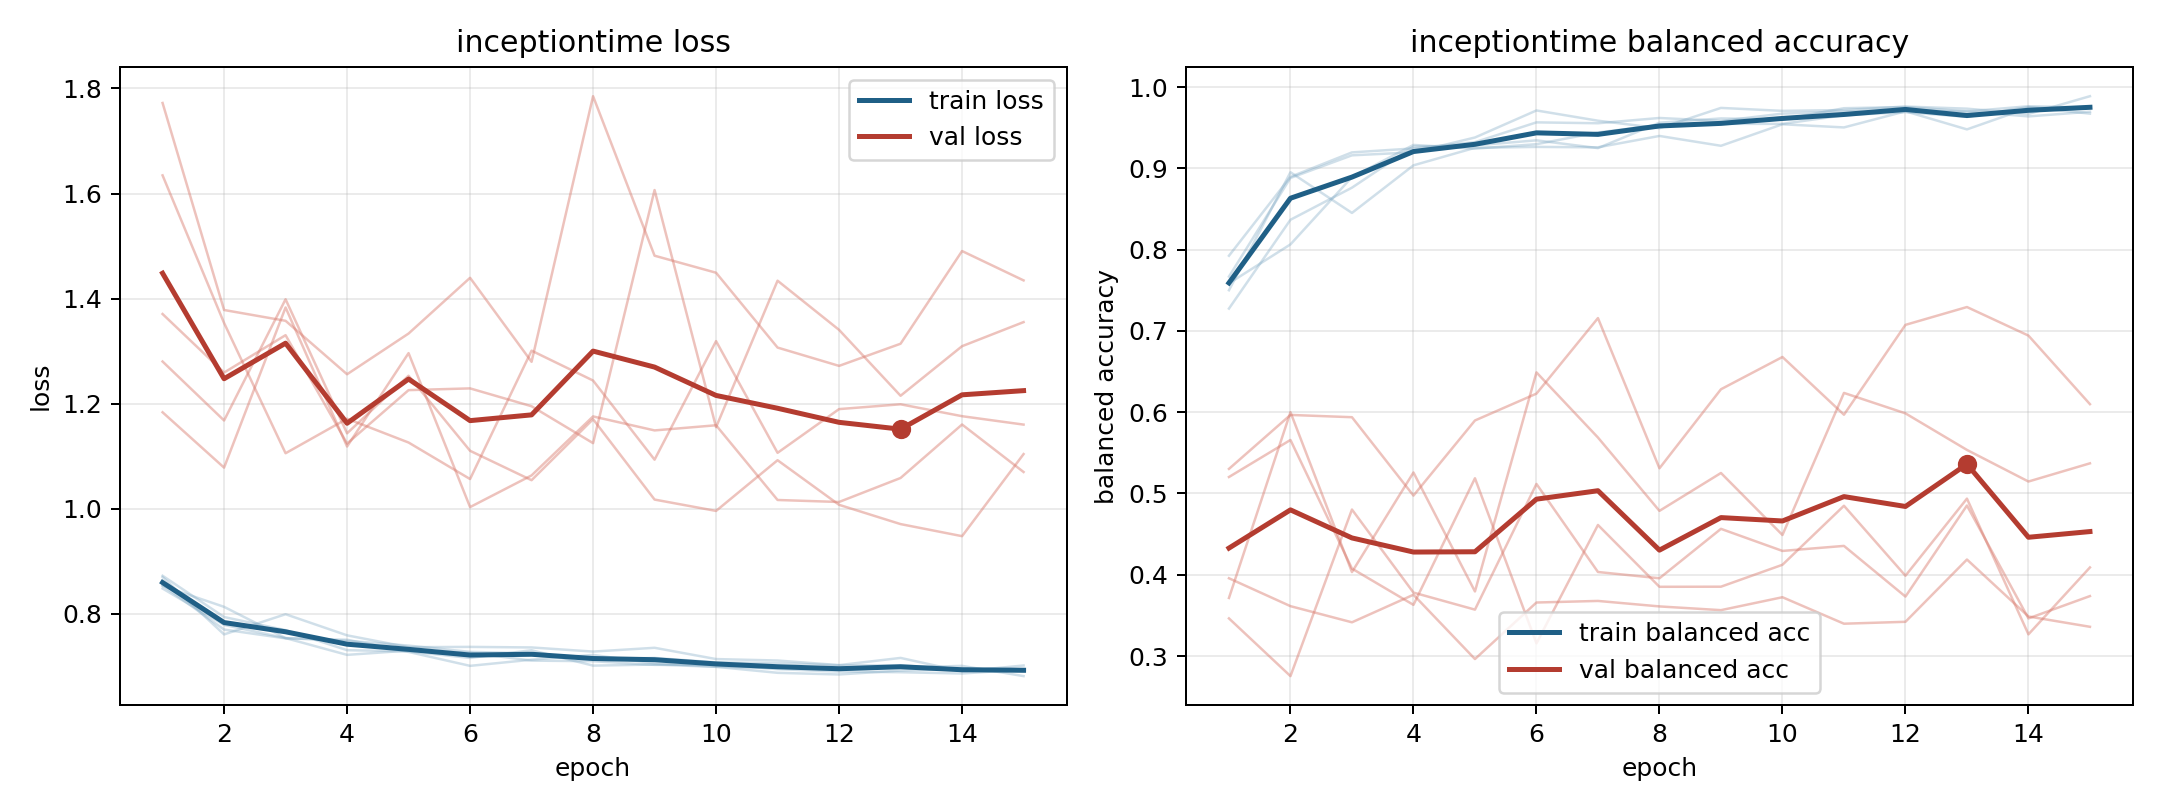

The file beside this chart, header and first rows:
model, fold, epoch, train_loss, train_balanced_accuracy, val_loss, val_balanced_accuracy
inceptiontime, 1, 1, 0.8481, 0.7925, 1.371, 0.5203
inceptiontime, 1, 2, 0.7787, 0.8896, 1.259, 0.5658
inceptiontime, 1, 3, 0.7537, 0.9196, 1.33, 0.4076
inceptiontime, 1, 4, 0.7485, 0.9245, 1.124, 0.363
inceptiontime, 1, 5, 0.7393, 0.9322, 1.226, 0.5187
inceptiontime, 1, 6, 0.7274, 0.9566, 1.229, 0.3156
inceptiontime, 1, 7, 0.7246, 0.9555, 1.195, 0.4612
inceptiontime, 1, 8, 0.7134, 0.962, 1.125, 0.3852
inceptiontime, 1, 9, 0.7158, 0.9583, 1.607, 0.3853
inceptiontime, 1, 10, 0.7074, 0.9673, 1.155, 0.4123
inceptiontime, 1, 11, 0.7059, 0.97, 1.434, 0.4849
inceptiontime, 1, 12, 0.7019, 0.9716, 1.34, 0.3988
inceptiontime, 1, 13, 0.7015, 0.97, 1.215, 0.4937
inceptiontime, 1, 14, 0.6945, 0.9764, 1.309, 0.3267
inceptiontime, 1, 15, 0.6948, 0.9749, 1.355, 0.409
inceptiontime, 2, 1, 0.8723, 0.7275, 1.184, 0.3714
inceptiontime, 2, 2, 0.7938, 0.8367, 1.078, 0.6
inceptiontime, 2, 3, 0.7687, 0.8762, 1.383, 0.4033
inceptiontime, 2, 4, 0.7306, 0.9268, 1.118, 0.5258
inceptiontime, 2, 5, 0.7283, 0.9282, 1.296, 0.3795
inceptiontime, 2, 6, 0.7158, 0.9345, 1.003, 0.649
inceptiontime, 2, 7, 0.7305, 0.9249, 1.063, 0.5688
inceptiontime, 2, 8, 0.7012, 0.9562, 1.176, 0.4786
inceptiontime, 2, 9, 0.7033, 0.9614, 1.149, 0.5252
inceptiontime, 2, 10, 0.6989, 0.96, 1.159, 0.4489
inceptiontime, 2, 11, 0.6875, 0.974, 1.017, 0.6237
inceptiontime, 2, 12, 0.6844, 0.9755, 1.013, 0.5986
inceptiontime, 2, 13, 0.6919, 0.9701, 1.058, 0.5536
inceptiontime, 2, 14, 0.6951, 0.9639, 1.16, 0.5147
inceptiontime, 2, 15, 0.6905, 0.9697, 1.07, 0.5371
inceptiontime, 3, 1, 0.8543, 0.7668, 1.772, 0.3957
inceptiontime, 3, 2, 0.7698, 0.8882, 1.378, 0.3614
inceptiontime, 3, 3, 0.7531, 0.916, 1.358, 0.3415
inceptiontime, 3, 4, 0.7505, 0.9197, 1.256, 0.3754
inceptiontime, 3, 5, 0.7273, 0.938, 1.333, 0.2963
inceptiontime, 3, 6, 0.7008, 0.9712, 1.44, 0.3659
inceptiontime, 3, 7, 0.7125, 0.9586, 1.28, 0.3678
inceptiontime, 3, 8, 0.7216, 0.9494, 1.785, 0.361
inceptiontime, 3, 9, 0.7055, 0.9744, 1.482, 0.3565
inceptiontime, 3, 10, 0.699, 0.9707, 1.449, 0.3724
inceptiontime, 3, 11, 0.6966, 0.9717, 1.307, 0.3398
inceptiontime, 3, 12, 0.6981, 0.976, 1.272, 0.3421
inceptiontime, 3, 13, 0.6973, 0.9734, 1.314, 0.4187
inceptiontime, 3, 14, 0.7008, 0.9669, 1.491, 0.3487
inceptiontime, 3, 15, 0.6813, 0.9888, 1.435, 0.336
inceptiontime, 4, 1, 0.8529, 0.7585, 1.28, 0.5302
inceptiontime, 4, 2, 0.8131, 0.8065, 1.168, 0.5966
inceptiontime, 4, 3, 0.7537, 0.8892, 1.399, 0.5938
inceptiontime, 4, 4, 0.7217, 0.9288, 1.144, 0.4974
inceptiontime, 4, 5, 0.7299, 0.9243, 1.253, 0.5898
inceptiontime, 4, 6, 0.7257, 0.9297, 1.11, 0.6228
inceptiontime, 4, 7, 0.7108, 0.9442, 1.054, 0.7158
inceptiontime, 4, 8, 0.7096, 0.9534, 1.17, 0.531
inceptiontime, 4, 9, 0.7026, 0.9548, 1.017, 0.6282
inceptiontime, 4, 10, 0.7033, 0.9547, 0.9958, 0.6679
inceptiontime, 4, 11, 0.6945, 0.9654, 1.092, 0.5969
inceptiontime, 4, 12, 0.6899, 0.9692, 1.007, 0.7074
inceptiontime, 4, 13, 0.6887, 0.9634, 0.9707, 0.7294
inceptiontime, 4, 14, 0.6862, 0.9754, 0.9477, 0.6942
inceptiontime, 4, 15, 0.6939, 0.9673, 1.104, 0.6099
... 15 more rows
